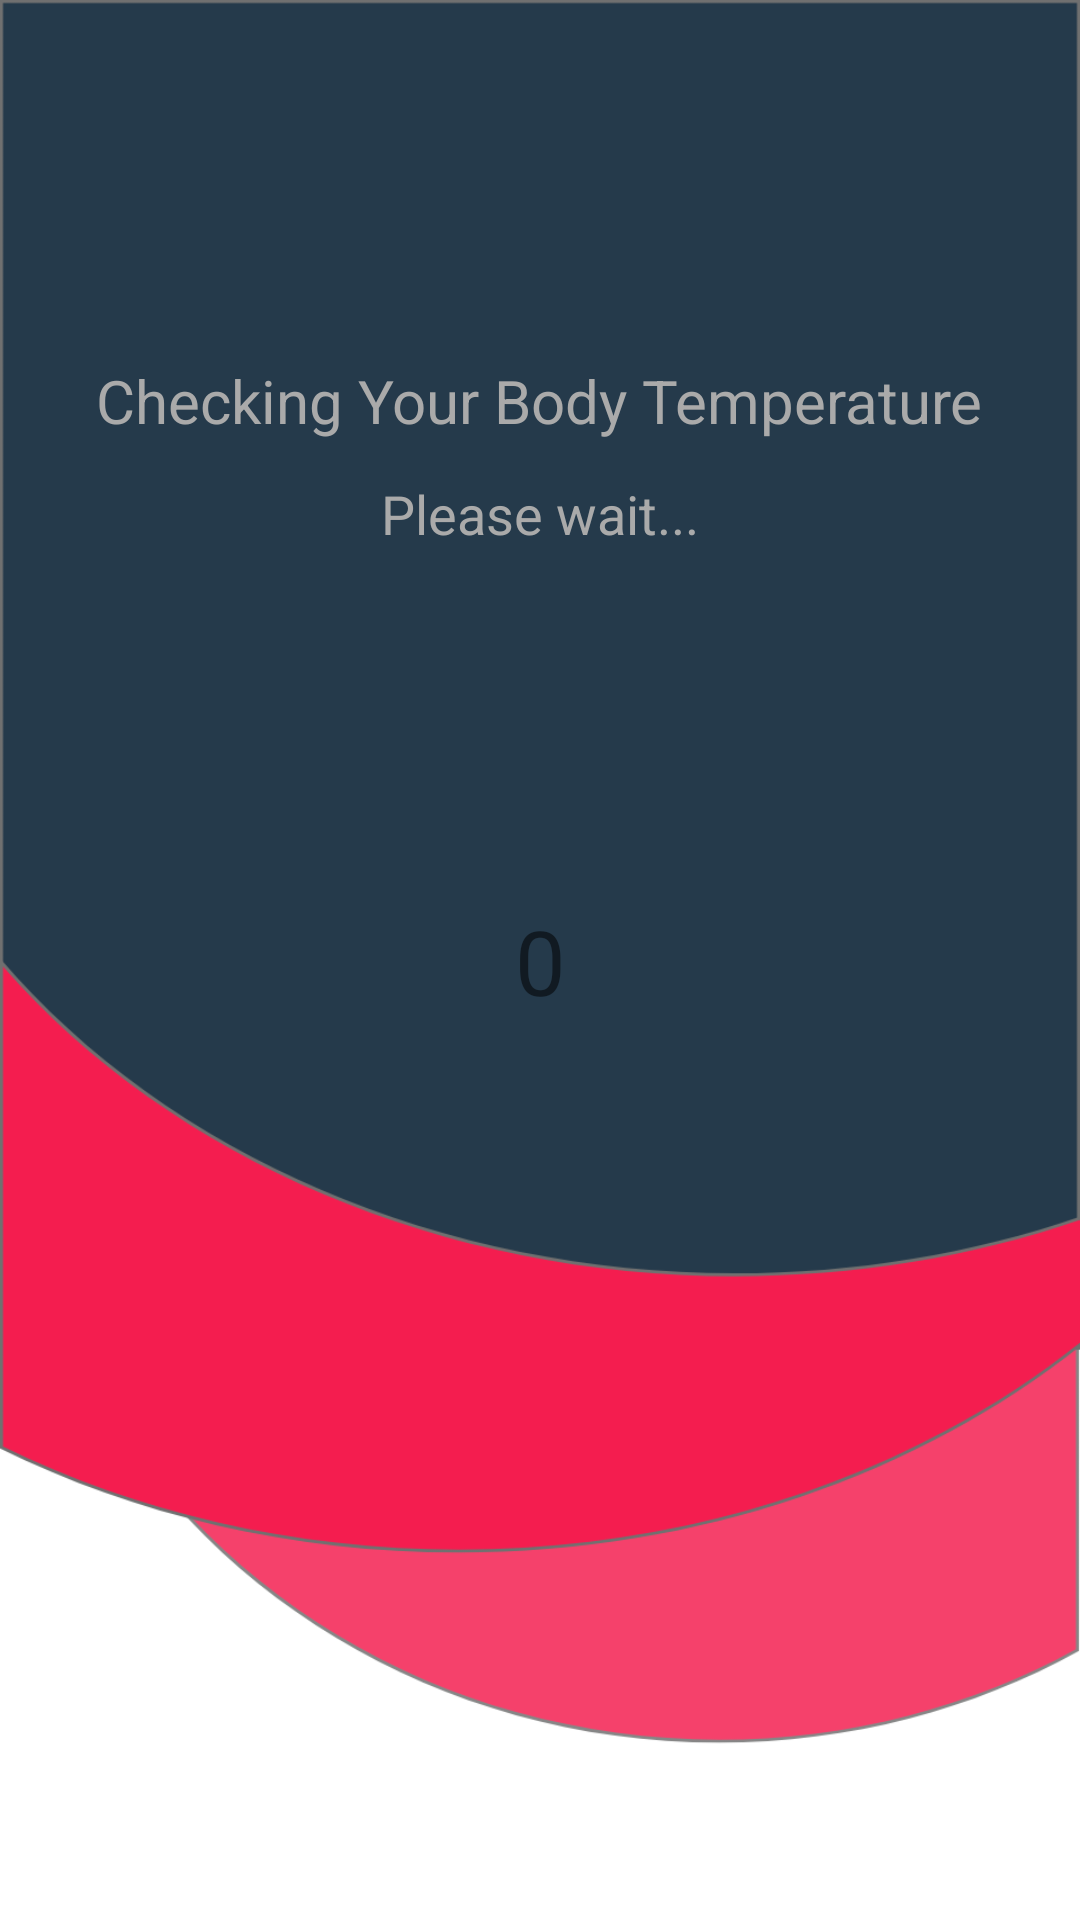

Write the Android layout XML for this screen, with the resource values it uses.
<!-- AndroidManifest.xml: application theme Theme.CoronEntry -->
<!-- res/layout/activity_body_temp.xml -->
<?xml version="1.0" encoding="utf-8"?>
<androidx.constraintlayout.widget.ConstraintLayout xmlns:android="http://schemas.android.com/apk/res/android"
    xmlns:app="http://schemas.android.com/apk/res-auto"
    xmlns:tools="http://schemas.android.com/tools"
    android:layout_width="match_parent"
    android:layout_height="match_parent"
    android:onClick="mqtttest"
    tools:context=".BodyTempActivity"
    android:background="@drawable/coronentry_background"
    android:orientation="vertical">

    <TextView
        android:id="@+id/tv_bodytempVal"
        android:layout_width="wrap_content"
        android:layout_height="wrap_content"
        android:text="0"
        android:textSize="30sp"
        app:layout_constraintBottom_toBottomOf="parent"
        app:layout_constraintEnd_toEndOf="parent"
        app:layout_constraintStart_toStartOf="parent"
        app:layout_constraintTop_toTopOf="parent" />

    <TextView
        android:id="@+id/textView5"
        android:layout_width="wrap_content"
        android:layout_height="wrap_content"
        android:layout_marginTop="120dp"
        android:text="Checking Your Body Temperature"
        android:textColor="@android:color/darker_gray"
        android:textSize="20sp"
        app:layout_constraintEnd_toEndOf="parent"
        app:layout_constraintHorizontal_bias="0.497"
        app:layout_constraintStart_toStartOf="parent"
        app:layout_constraintTop_toTopOf="parent" />

    <TextView
        android:id="@+id/textView6"
        android:layout_width="wrap_content"
        android:layout_height="wrap_content"
        android:layout_marginTop="12dp"
        android:text="Please wait..."
        android:textColor="@android:color/darker_gray"
        android:textSize="18sp"
        app:layout_constraintEnd_toEndOf="parent"
        app:layout_constraintStart_toStartOf="parent"
        app:layout_constraintTop_toBottomOf="@+id/textView5" />

</androidx.constraintlayout.widget.ConstraintLayout>
<!-- resources referenced by this layout -->
<resources>
  <!-- drawable coronentry_background: png bitmap (drawable-v24, 41358 bytes) -->
  <style name="Theme.CoronEntry" parent="Theme.MaterialComponents.DayNight.DarkActionBar">
          
          <item name="colorPrimary">@color/purple_500</item>
          <item name="colorPrimaryVariant">@color/purple_700</item>
          <item name="colorOnPrimary">@color/white</item>
          
          <item name="colorSecondary">@color/teal_200</item>
          <item name="colorSecondaryVariant">@color/teal_700</item>
          <item name="colorOnSecondary">@color/black</item>
          
          <item name="android:statusBarColor" tools:targetApi="l">?attr/colorPrimaryVariant</item>
          
      </style>
  <color name="purple_500">#FF6200EE</color>
  <color name="purple_700">#FF3700B3</color>
  <color name="white">#FFFFFFFF</color>
  <color name="teal_200">#FF03DAC5</color>
  <color name="teal_700">#FF018786</color>
  <color name="black">#FF000000</color>
</resources>
